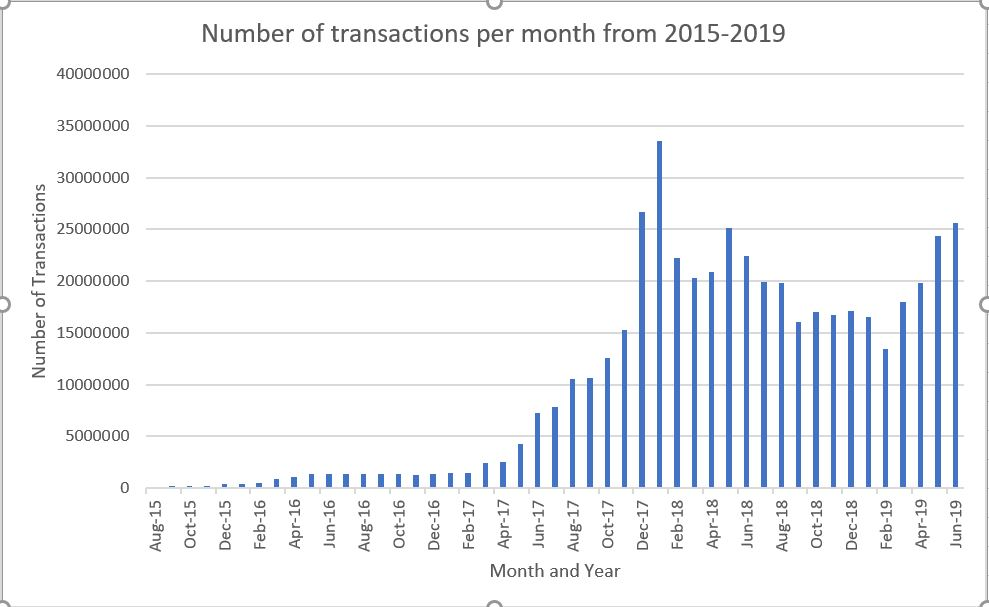

The data file committed next to this chart (first rows):
August, 2015, 85609, Aug-15, 85609
September, 2015, 173805, Sep-15, 173805
October, 2015, 205045, Oct-15, 205045
November, 2015, 234733, Nov-15, 234733
December, 2015, 347092, Dec-15, 347092
January, 2016, 404816, Jan-16, 404816
February, 2016, 520040, Feb-16, 520040
March, 2016, 917170, Mar-16, 917170
April, 2016, 1023096, Apr-16, 1023096
May, 2016, 1346796, May-16, 1346796
June, 2016, 1351536, Jun-16, 1351536
July, 2016, 1356907, Jul-16, 1356907
August, 2016, 1405743, Aug-16, 1405743
September, 2016, 1387412, Sep-16, 1387412
October, 2016, 1329847, Oct-16, 1329847
November, 2016, 1301586, Nov-16, 1301586
December, 2016, 1316131, Dec-16, 1316131
January, 2017, 1409664, Jan-17, 1409664
February, 2017, 1410048, Feb-17, 1410048
March, 2017, 2426471, Mar-17, 2426471
April, 2017, 2539966, Apr-17, 2539966
May, 2017, 4245516, May-17, 4245516
June, 2017, 7244657, Jun-17, 7244657
July, 2017, 7835875, Jul-17, 7835875
August, 2017, 10523178, Aug-17, 10523178
September, 2017, 10672734, Sep-17, 10672734
October, 2017, 12570063, Oct-17, 12570063
November, 2017, 15292269, Nov-17, 15292269
December, 2017, 26687692, Dec-17, 26687692
January, 2018, 33504270, Jan-18, 33504270
February, 2018, 22231978, Feb-18, 22231978
March, 2018, 20261862, Mar-18, 20261862
April, 2018, 20876642, Apr-18, 20876642
May, 2018, 25105717, May-18, 25105717
June, 2018, 22471788, Jun-18, 22471788
July, 2018, 19937033, Jul-18, 19937033
August, 2018, 19842059, Aug-18, 19842059
September, 2018, 16056742, Sep-18, 16056742
October, 2018, 17056926, Oct-18, 17056926
November, 2018, 16713911, Nov-18, 16713911
December, 2018, 17107601, Dec-18, 17107601
January, 2019, 16569597, Jan-19, 16569597
February, 2019, 13413899, Feb-19, 13413899
March, 2019, 18029582, Mar-19, 18029582
April, 2019, 19830158, Apr-19, 19830158
May, 2019, 24332475, May-19, 24332475
June, 2019, 25613628, Jun-19, 25613628
